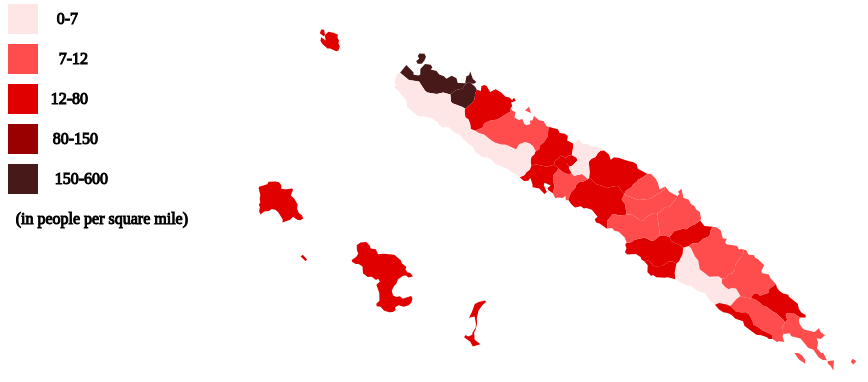
D3 v4 page, settled after 480 driven frames (8 s of simulated time); the page loaded 2 data file(s).


// ── drawMap.js
console.log("draw map");

//create our svg
var svg = d3.select("body").append("svg").attr("width", 1200).attr("height", 370);

//create our geomap
var geoMap = d3.geoPath();

//define color range
var values = [7, 12, 80, 150, 600]
//var swatch = d3.schemeReds[6];
//swatch.unshift("#eee")
var swatch = ["#ffe6e6","#ff4d4d","#e10000","#990000","#471919"]
var colorVals = d3.scaleThreshold().domain(values).range(swatch);

//get our mercator projection
geoMap.projection(     
    d3.geoTransverseMercator()
    //brute force it to fit on svg
    .translate([-1300,-21870])
    .scale([8000])
);

// using queue @ http://d3js.org/queue.v1.min.js to load in multiple files and
// pass all their data into one function
queue()
	.defer(d3.json, "nc_compressed.json")
	.defer(d3.csv, "NewCaledoniaData.csv")
	.await(makeMap);

// create the map
function makeMap(error,mapData,csvData){
    
    // create a dict of csv data with commune name as the key (0(n) time)
    var csvDict = {};
    csvData.forEach(function (item) {
        csvDict[item.Commune] = +item.PopPerSquareMile;                
    });
    
    // set the density in the map data (0(n) time)
    mapData.features.forEach(function (item){
        item.properties.popDense = csvDict[item.properties.NAME_2];
    });

    // actually draw the map
    svg.selectAll("path")
       .data(mapData.features)
       .enter().append("path")
       .attr("d", geoMap)
       .style("fill", function(data) {
            var popDensity = data.properties.popDense;
            if (popDensity) return colorVals(popDensity);
            else return "#471919";
       });

}


// draw legend (brute force)
svg.append("rect")
    .attr("width", 30)
    .attr("height", 30)
    .attr("fill", "#ffe6e6")
    .style("stroke-size", "5px");
svg.append("text")
    .attr("x", 70)
    .attr("y", 20)
    .attr("stroke", "black")
    .style("text-anchor", "end")
    .text("0-7");

svg.append("rect")
    .attr("width", 30)
    .attr("height", 30)
    .attr("y", 40)
    .attr("fill", "#ff4d4d")
    .style("stroke-size", "5px");
svg.append("text")
    .attr("x", 80)
    .attr("y", 60)
    .attr("stroke", "black")
    .style("text-anchor", "end")
    .text("7-12");

svg.append("rect")
    .attr("width", 30)
    .attr("height", 30)
    .attr("y", 80)
    .attr("fill", "#e10000")
    .style("stroke-size", "5px");
svg.append("text")
    .attr("x", 80)
    .attr("y", 100)
    .attr("stroke", "black")
    .style("text-anchor", "end")
    .text("12-80");

svg.append("rect")
    .attr("width", 30)
    .attr("height", 30)
    .attr("y", 120)
    .attr("fill", "#990000")
    .style("stroke-size", "5px");
svg.append("text")
    .attr("x", 90)
    .attr("y", 140)
    .attr("stroke", "black")
    .style("text-anchor", "end")
    .text("80-150");

svg.append("rect")
    .attr("width", 30)
    .attr("height", 30)
    .attr("y", 160)
    .attr("fill", "#471919")
    .style("stroke-size", "5px");
svg.append("text")
    .attr("x", 100)
    .attr("y", 180)
    .attr("stroke", "black")
    .style("text-anchor", "end")
    .text("150-600");

svg.append("text")
    .attr("x", 180)
    .attr("y", 220)
    .attr("stroke", "black")
    .style("text-anchor", "end")
    .text("(in people per square mile)");
    

### data: nc_compressed.json
{
 "type": "FeatureCollection",
 "crs": {
  "type": "name",
  "properties": {
   "name": "urn:ogc:def:crs:OGC:1.3:CRS84"
  }
 },
 "features": [
  {
   "type": "Feature",
   "geometry": {
    "type": "MultiPolygon",
    "coordinates": "[... 2 items]"
   },
   "properties": {
    "Name": null,
    "description": null,
    "timestamp": null,
    "begin": null,
    "end": null,
    "altitudeMode": null,
    "tessellate": -1,
    "extrude": 0,
    "visibility": -1,
    "drawOrder": null,
    "icon": null,
    "NAME_0": "New Caledonia",
    "NAME_1": "Îles Loyauté",
    "NAME_2": "Lifou"
   }
  },
  {
   "type": "Feature",
   "geometry": {
    "type": "Polygon",
    "coordinates": "[... 1 items]"
   },
   "properties": {
    "Name": null,
    "description": null,
    "timestamp": null,
    "begin": null,
    "end": null,
    "altitudeMode": null,
    "tessellate": -1,
    "extrude": 0,
    "visibility": -1,
    "drawOrder": null,
    "icon": null,
    "NAME_0": "New Caledonia",
    "NAME_1": "Îles Loyauté",
    "NAME_2": "Maré"
   }
  },
  {
   "type": "Feature",
   "geometry": {
    "type": "Polygon",
    "coordinates": "[... 1 items]"
   },
   "properties": {
    "Name": null,
    "description": null,
    "timestamp": null,
    "begin": null,
    "end": null,
    "altitudeMode": null,
    "tessellate": -1,
    "extrude": 0,
    "visibility": -1,
    "drawOrder": null,
    "icon": null,
    "NAME_0": "New Caledonia",
    "NAME_1": "Îles Loyauté",
    "NAME_2": "Ouvéa"
   }
  },
  {
   "type": "Feature",
   "geometry": {
    "type": "MultiPolygon",
    "coordinates": "[... 2 items]"
   },
   "properties": {
    "Name": null,
    "description": null,
    "timestamp": null,
    "begin": null,
    "end": null,
    "altitudeMode": null,
    "tessellate": -1,
    "extrude": 0,
    "visibility": -1,
    "drawOrder": null,
    "icon": null,
    "NAME_0": "New Caledonia",
    "NAME_1": "Nord",
    "NAME_2": "Bélep"
   }
  },
  {
   "type": "Feature",
   "geometry": {
    "type": "Polygon",
    "coordinates": "[... 1 items]"
   },
   "properties": {
    "Name": null,
    "description": null,
    "timestamp": null,
    "begin": null,
    "end": null,
    "altitudeMode": null,
    "tessellate": -1,
    "extrude": 0,
    "visibility": -1,
    "drawOrder": null,
    "icon": null,
    "NAME_0": "New Caledonia",
    "NAME_1": "Nord",
    "NAME_2": "Canala"
   }
  },
  {
   "type": "Feature",
   "geometry": {
    "type": "Polygon",
    "coordinates": "[... 1 items]"
   },
   "properties": {
    "Name": null,
    "description": null,
    "timestamp": null,
    "begin": null,
    "end": null,
    "altitudeMode": null,
    "tessellate": -1,
    "extrude": 0,
    "visibility": -1,
    "drawOrder": null,
    "icon": null,
    "NAME_0": "New Caledonia",
    "NAME_1": "Nord",
    "NAME_2": "Hienghène"
   }
  },
  {
   "type": "Feature",
   "geometry": {
    "type": "Polygon",
    "coordinates": "[... 1 items]"
   },
   "properties": {
    "Name": null,
    "description": null,
    "timestamp": null,
    "begin": null,
    "end": null,
    "altitudeMode": null,
    "tessellate": -1,
    "extrude": 0,
    "visibility": -1,
    "drawOrder": null,
    "icon": null,
    "NAME_0": "New Caledonia",
    "NAME_1": "Nord",
    "NAME_2": "Houaïlou"
   }
  },
  {
   "type": "Feature",
   "geometry": {
    "type": "Polygon",
    "coordinates": "[... 1 items]"
   },
   "properties": {
    "Name": null,
    "description": null,
    "timestamp": null,
    "begin": null,
    "end": null,
    "altitudeMode": null,
    "tessellate": -1,
    "extrude": 0,
    "visibility": -1,
    "drawOrder": null,
    "icon": null,
    "NAME_0": "New Caledonia",
    "NAME_1": "Nord",
    "NAME_2": "Kaala-Gomen"
   }
  },
  "... 27 more items"
 ]
}

### data: NewCaledoniaData.csv
Commune, PopPerSquareMile
Bélep, 31.5
Boulouparis, 9
Bourail, 17.67
Canala, 21
Dumbéa, 323
Farino, 12.75
Hienghène, 6
Houaïlou, 12
l'Île des Pins, 58.8
Kaala-Gomen, 7.3
Koné, 51
Kouaoua, 9.8
Koumac, 20
La Foa, 20
Lifou, 20
Maré, 23
Moindou, 5.7
Le Mont-Dore, 110
Nouméa, 5700
Ouégoa, 9.3
Ouvéa, 66
Païta, 76
Poindimié, 19
Ponérihouen, 8.7
Pouébo, 31
Pouembout, 10
Poum, 8.1
Poya (south part), 8.6
Poya (north part), 8.6
Sarraméa, 14
Thio, 6.9
Touho, 19
Voh, 10
Yaté, 3.4